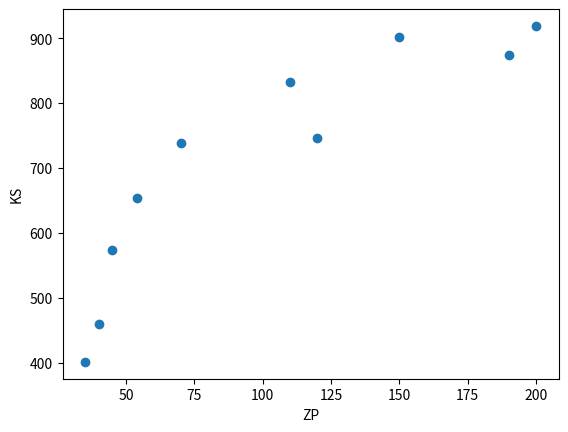

Generate this figure with matplotlib:
# Даны значения величины заработной платы заемщиков банка (zp) и значения их
# поведенческого кредитного скоринга (ks):
# zp = [35, 45, 190, 200, 40, 70, 54, 150, 120, 110],
# ks = [401, 574, 874, 919, 459, 739, 653, 902, 746, 832].
# Найдите ковариацию этих двух величин с помощью элементарных действий, а затем с
# помощью функции cov из numpy
# Полученные значения должны быть равны.
# Найдите коэффициент корреляции Пирсона с помощью ковариации и
# среднеквадратичных отклонений двух признаков,
# а затем с использованием функций из библиотек numpy и pandas.

import numpy as np
import pandas as pd
from scipy import stats
import matplotlib.pyplot as plt

zp = np.array([35, 45, 190, 200, 40, 70, 54, 150, 120, 110])
ks = np.array([401, 574, 874, 919, 459, 739, 653, 902, 746, 832])



plt.scatter(zp,ks)
plt.xlabel("ZP")
plt.ylabel("KS")
plt.show()

cov_zp_ks = np.mean(zp*ks) - np.mean(zp)*np.mean(ks)
print(cov_zp_ks)
cov_zp_ks = np.cov(zp, ks, ddof=0)[0, 1]
print(cov_zp_ks)
corr = cov_zp_ks / (np.std(zp) * np.std(ks))
print(corr)
corr_coef = cov_zp_ks / (np.std(zp, ddof=0) * np.std(ks, ddof=0))
print(corr_coef)
corr_numpy = np.corrcoef(zp, ks)[0][1]
print(corr_numpy)
corr_pandas = pd.Series(zp).corr(pd.Series(ks), method='pearson')
